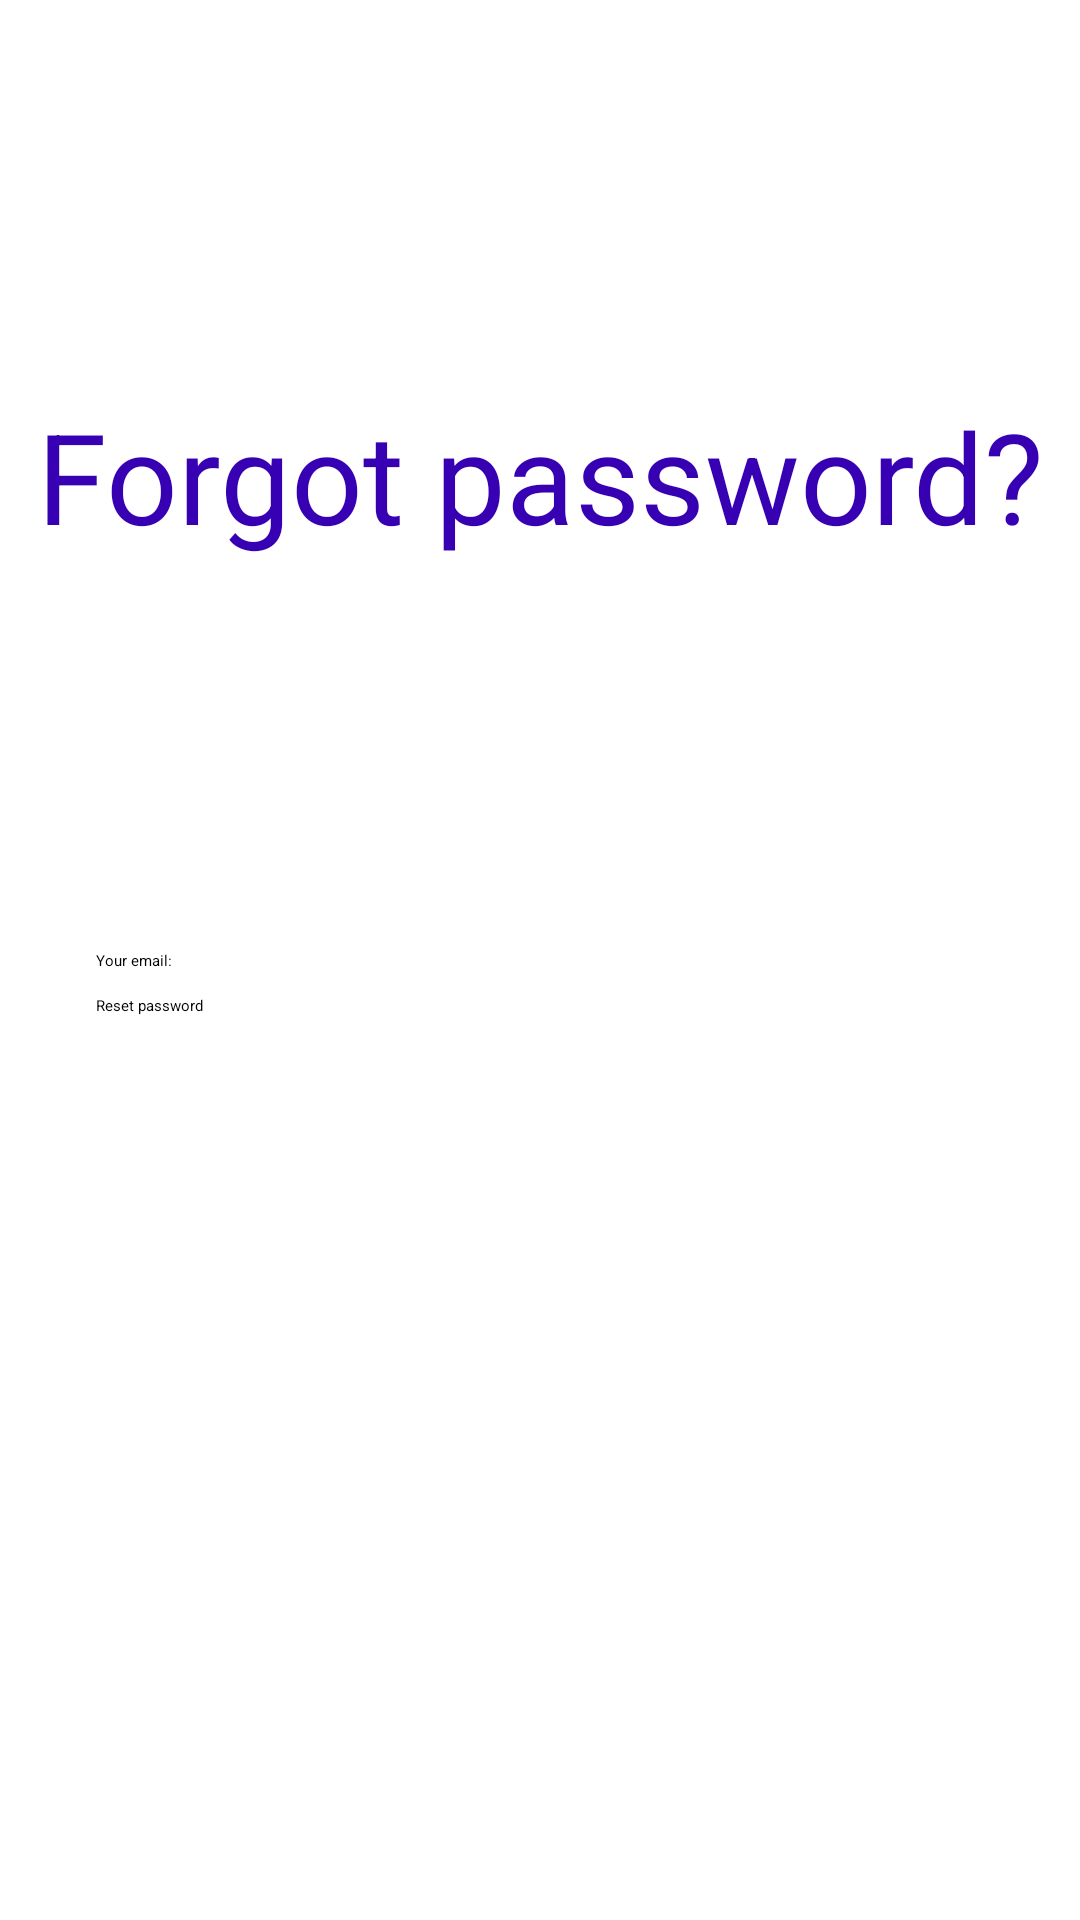

Reconstruct the res/layout file that produces this screen, plus the resources it refers to.
<!-- AndroidManifest.xml: application theme Theme.MessengerFirebase -->
<!-- res/layout/activity_reset_password.xml -->
<?xml version="1.0" encoding="utf-8"?>
<androidx.constraintlayout.widget.ConstraintLayout xmlns:android="http://schemas.android.com/apk/res/android"
    xmlns:app="http://schemas.android.com/apk/res-auto"
    xmlns:tools="http://schemas.android.com/tools"
    android:layout_width="match_parent"
    android:layout_height="match_parent"
    tools:context=".ResetPasswordActivity">

    <TextView
        android:id="@+id/text_view_forgot_password_title"
        android:layout_width="wrap_content"
        android:layout_height="wrap_content"
        android:gravity="center"
        android:text="@string/forgot_password_title"
        android:textColor="@color/purple_700"
        android:textSize="42sp"
        app:layout_constraintBottom_toTopOf="@+id/edit_text_forgot_pass_email"
        app:layout_constraintEnd_toEndOf="parent"
        app:layout_constraintStart_toStartOf="parent"
        app:layout_constraintTop_toTopOf="parent" />

    <EditText
        android:id="@+id/edit_text_forgot_pass_email"
        android:layout_width="0dp"
        android:layout_height="wrap_content"
        android:layout_marginStart="32dp"
        android:layout_marginEnd="32dp"
        android:ems="10"
        android:hint="@string/your_email"
        android:inputType="textEmailAddress"
        app:layout_constraintBottom_toBottomOf="parent"
        app:layout_constraintEnd_toEndOf="parent"
        app:layout_constraintStart_toStartOf="parent"
        app:layout_constraintTop_toTopOf="parent" />

    <Button
        android:id="@+id/button_forgot_pass_reset_password"
        android:layout_width="0dp"
        android:layout_height="wrap_content"
        android:layout_marginStart="32dp"
        android:layout_marginTop="8dp"
        android:layout_marginEnd="32dp"
        android:text="@string/reset_password"
        app:layout_constraintEnd_toEndOf="parent"
        app:layout_constraintStart_toStartOf="parent"
        app:layout_constraintTop_toBottomOf="@+id/edit_text_forgot_pass_email" />
</androidx.constraintlayout.widget.ConstraintLayout>
<!-- resources referenced by this layout -->
<resources>
  <string name="forgot_password_title">Forgot password?</string>
  <string name="reset_password">Reset password</string>
  <string name="your_email">Your email:</string>
  <style name="Theme.MessengerFirebase" parent="Theme.MaterialComponents.DayNight.DarkActionBar">
          
          <item name="colorPrimary">@color/purple_200</item>
          <item name="colorPrimaryVariant">@color/purple_700</item>
          <item name="colorOnPrimary">@color/black</item>
          
          <item name="colorSecondary">@color/teal_200</item>
          <item name="colorSecondaryVariant">@color/teal_200</item>
          <item name="colorOnSecondary">@color/black</item>
          
          <item name="android:statusBarColor" tools:targetApi="l">?attr/colorPrimaryVariant</item>
          
      </style>
  <!-- not gathered from this repository: default colours our renderer supplied (Android Studio template values) -->
  <color name="purple_200">#FFBB86FC</color>
  <color name="purple_700">#FF3700B3</color>
  <color name="teal_200">#FF03DAC5</color>
  <color name="black">#FF000000</color>
</resources>
